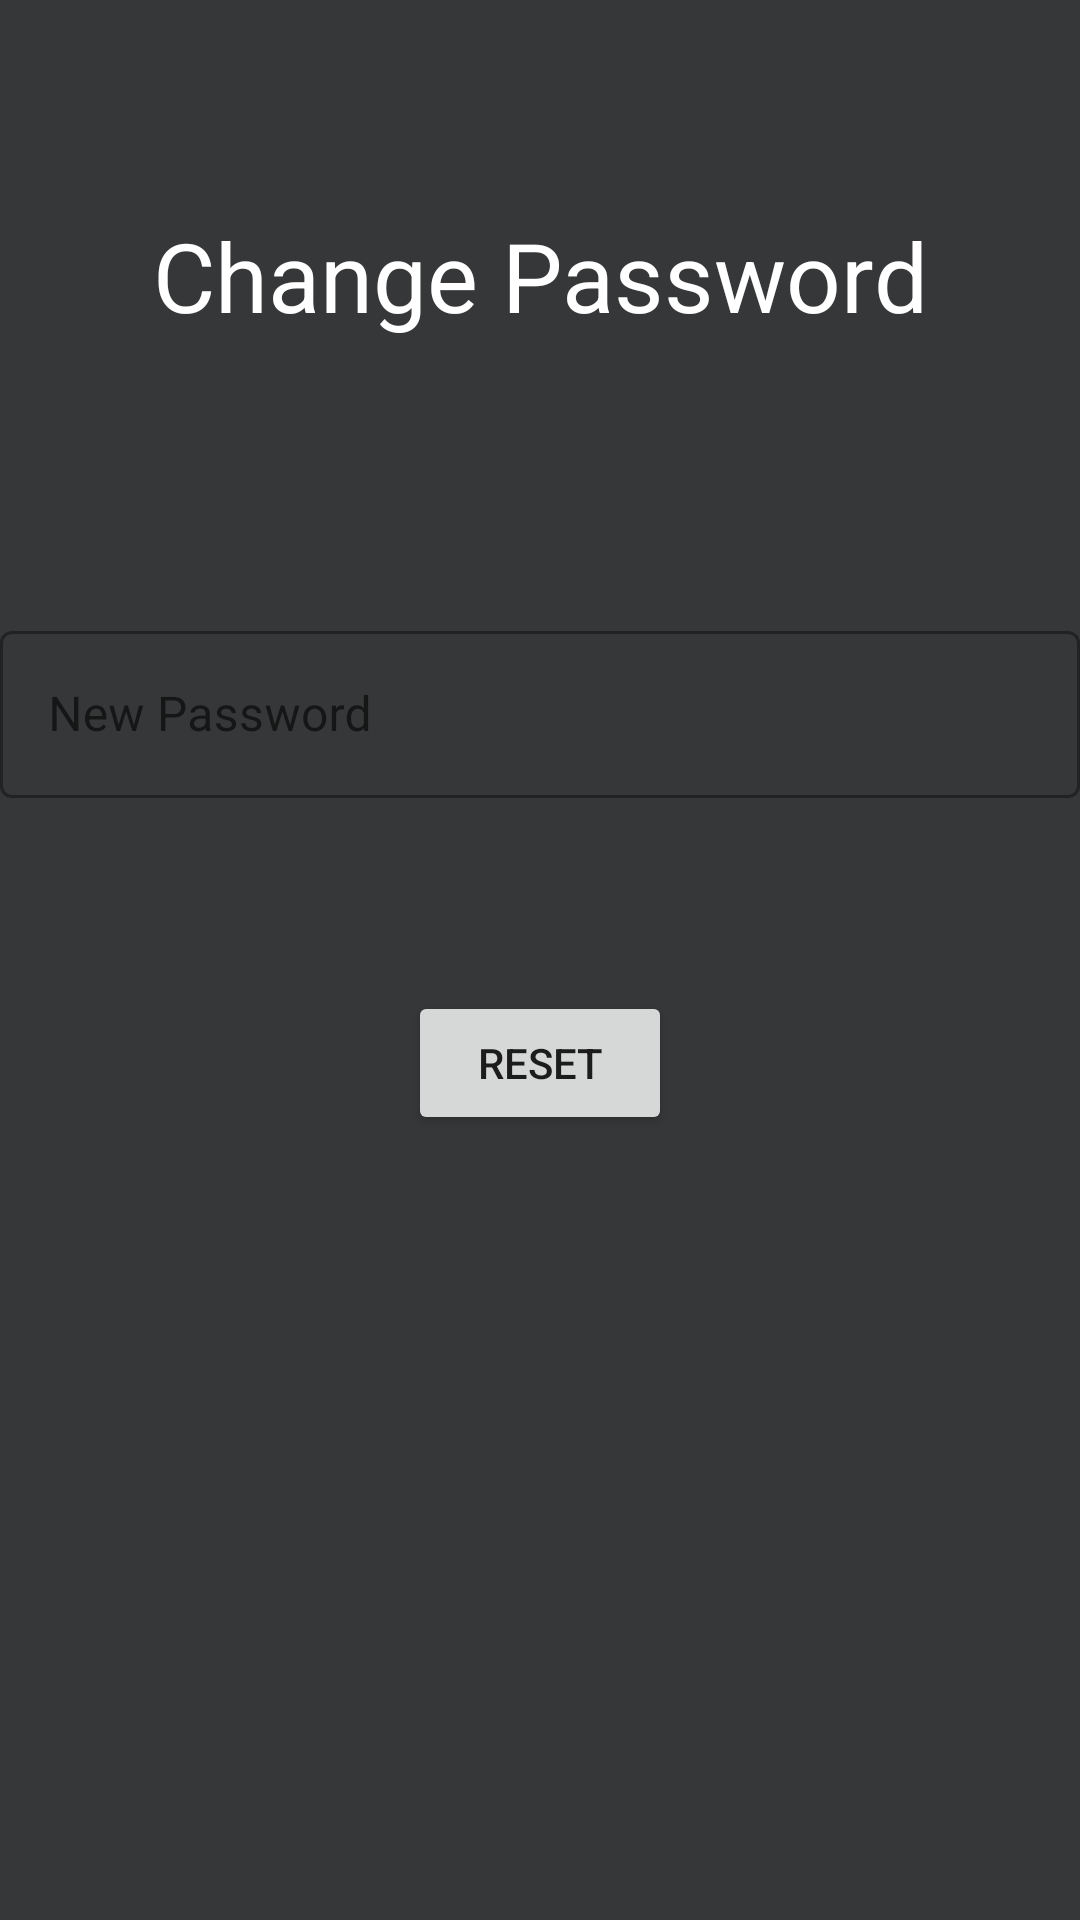

Android layout source for this screen:
<!-- AndroidManifest.xml: application theme Theme.GFGApp -->
<!-- res/layout/change_password.xml -->
<?xml version="1.0" encoding="utf-8"?>
<androidx.constraintlayout.widget.ConstraintLayout xmlns:android="http://schemas.android.com/apk/res/android"
    xmlns:app="http://schemas.android.com/apk/res-auto"
    xmlns:tools="http://schemas.android.com/tools"
    android:layout_width="match_parent"
    android:layout_height="match_parent"
    android:background="@color/background"
    tools:context=".passwords.ChangePassword">


    <TextView
        android:layout_width="match_parent"
        android:layout_height="wrap_content"
        android:id="@+id/text"
        android:text="Change Password"
        android:textColor="@color/white"
        android:gravity="center"
        android:textSize="32sp"
        app:layout_constraintBottom_toBottomOf="parent"
        app:layout_constraintEnd_toEndOf="parent"
        app:layout_constraintHorizontal_bias="1.0"
        app:layout_constraintStart_toStartOf="parent"
        app:layout_constraintTop_toTopOf="parent"
        app:layout_constraintVertical_bias="0.118" />

    <com.google.android.material.textfield.TextInputLayout
        android:id="@+id/name_text_input"
        style="@style/Widget.MaterialComponents.TextInputLayout.OutlinedBox"
        android:layout_width="match_parent"
        android:layout_height="wrap_content"
        app:layout_constraintBottom_toBottomOf="parent"
        app:layout_constraintEnd_toEndOf="parent"
        app:layout_constraintHorizontal_bias="0.0"
        app:layout_constraintStart_toStartOf="parent"
        app:layout_constraintTop_toBottomOf="@+id/text"
        app:layout_constraintVertical_bias="0.197">

        <com.google.android.material.textfield.TextInputEditText
            android:id="@+id/newPassword"
            android:layout_width="match_parent"
            android:layout_height="wrap_content"
            android:hint="New Password"
            android:inputType="textEmailAddress"
            android:textColor="@color/white"
            android:textColorHint="@color/light_gray" />

    </com.google.android.material.textfield.TextInputLayout>

    <Button
        android:layout_width="wrap_content"
        android:layout_height="wrap_content"
        android:id="@+id/reset"
        app:layout_constraintBottom_toBottomOf="parent"
        app:layout_constraintEnd_toEndOf="parent"
        android:text="Reset"
        app:layout_constraintStart_toStartOf="parent"
        app:layout_constraintVertical_bias="0.197"
        app:layout_constraintTop_toBottomOf="@id/name_text_input" />
</androidx.constraintlayout.widget.ConstraintLayout>
<!-- resources referenced by this layout -->
<resources>
  <color name="background">#353738</color>
  <color name="light_gray">#71797E</color>
  <color name="white">#FFFFFFFF</color>
  <style name="Theme.GFGApp" parent="Theme.MaterialComponents.DayNight.NoActionBar">
          
          <item name="colorPrimary">@color/white</item>
          <item name="colorPrimaryVariant">@color/purple_700</item>
          <item name="colorOnPrimary">@color/black</item>
          
          <item name="colorSecondary">@color/teal_200</item>
          <item name="colorSecondaryVariant">@color/teal_700</item>
          <item name="colorOnSecondary">@color/black</item>
          
          <item name="android:statusBarColor" tools:targetApi="l">?attr/colorPrimaryVariant</item>
          
  
      </style>
  <color name="purple_700">#FF3700B3</color>
  <color name="black">#FF000000</color>
  <color name="teal_200">#FF03DAC5</color>
  <color name="teal_700">#FF018786</color>
</resources>
